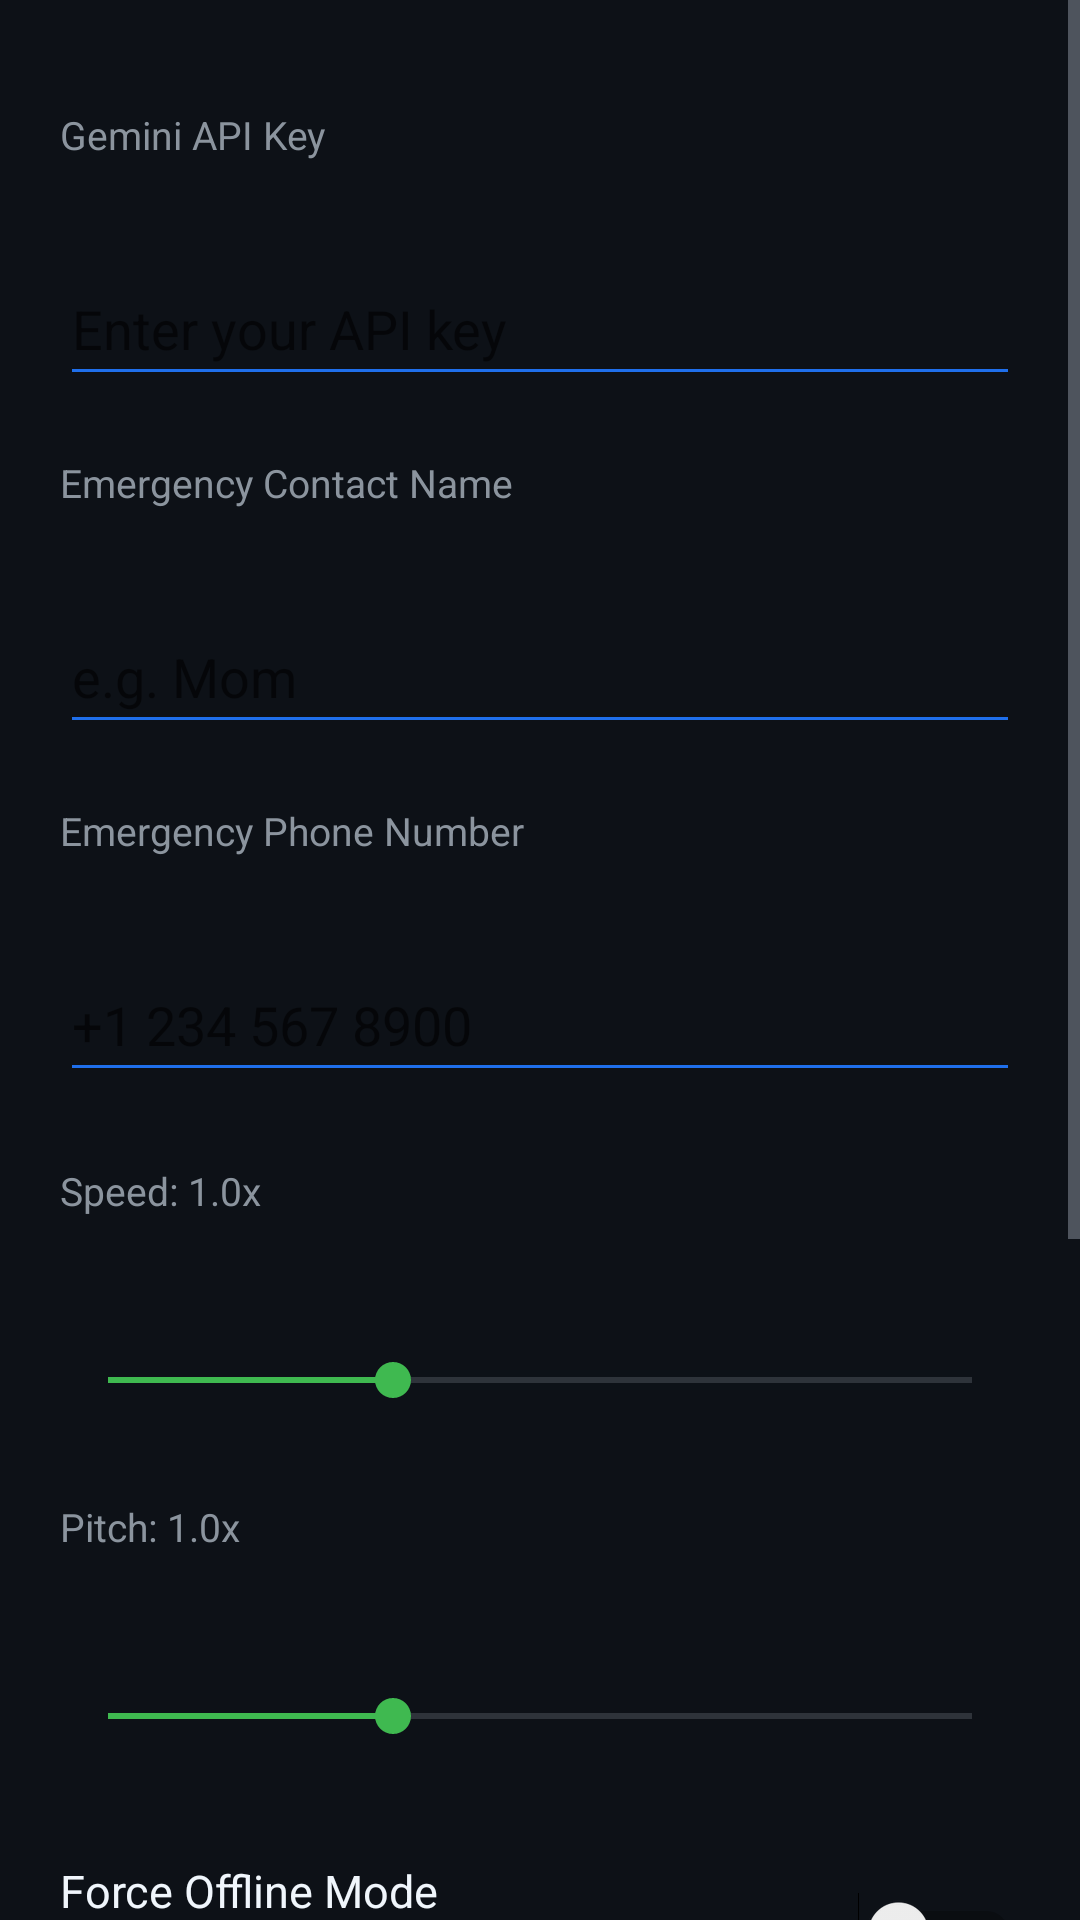

Here is an Android app screen rendered from its layout file. Give the layout XML and the strings, colors and styles it references.
<!-- AndroidManifest.xml: application theme Theme.VisionAssist -->
<!-- res/layout/activity_settings.xml -->
<?xml version="1.0" encoding="utf-8"?>
<ScrollView
    xmlns:android="http://schemas.android.com/apk/res/android"
    android:layout_width="match_parent"
    android:layout_height="match_parent"
    android:background="@color/bg_dark"
    android:fillViewport="true">

    <LinearLayout
        android:layout_width="match_parent"
        android:layout_height="wrap_content"
        android:orientation="vertical"
        android:padding="20dp">

        
        <TextView android:layout_width="wrap_content" android:layout_height="wrap_content"
            android:text="Gemini API Key" android:textColor="@color/text_secondary"
            android:textSize="13sp" android:layout_marginTop="16dp" />
        <EditText android:id="@+id/api_key_input"
            android:layout_width="match_parent" android:layout_height="wrap_content"
            android:hint="Enter your API key" android:inputType="textPassword"
            android:textColor="@color/text_primary" android:backgroundTint="@color/accent_blue"
            android:contentDescription="Gemini API key input" />

        
        <TextView android:layout_width="wrap_content" android:layout_height="wrap_content"
            android:text="Emergency Contact Name" android:textColor="@color/text_secondary"
            android:textSize="13sp" android:layout_marginTop="20dp" />
        <EditText android:id="@+id/emergency_name_input"
            android:layout_width="match_parent" android:layout_height="wrap_content"
            android:hint="e.g. Mom" android:inputType="textPersonName"
            android:textColor="@color/text_primary" android:backgroundTint="@color/accent_blue"
            android:contentDescription="Emergency contact name input" />

        
        <TextView android:layout_width="wrap_content" android:layout_height="wrap_content"
            android:text="Emergency Phone Number" android:textColor="@color/text_secondary"
            android:textSize="13sp" android:layout_marginTop="20dp" />
        <EditText android:id="@+id/emergency_number_input"
            android:layout_width="match_parent" android:layout_height="wrap_content"
            android:hint="+1 234 567 8900" android:inputType="phone"
            android:textColor="@color/text_primary" android:backgroundTint="@color/accent_blue"
            android:contentDescription="Emergency phone number input" />

        
        <TextView android:id="@+id/tts_speed_label"
            android:layout_width="wrap_content" android:layout_height="wrap_content"
            android:text="Speed: 1.0x" android:textColor="@color/text_secondary"
            android:textSize="13sp" android:layout_marginTop="24dp" />
        <SeekBar android:id="@+id/tts_speed_bar"
            android:layout_width="match_parent" android:layout_height="wrap_content"
            android:max="100" android:progress="33"
            android:contentDescription="Speech speed slider" />

        
        <TextView android:id="@+id/tts_pitch_label"
            android:layout_width="wrap_content" android:layout_height="wrap_content"
            android:text="Pitch: 1.0x" android:textColor="@color/text_secondary"
            android:textSize="13sp" android:layout_marginTop="16dp" />
        <SeekBar android:id="@+id/tts_pitch_bar"
            android:layout_width="match_parent" android:layout_height="wrap_content"
            android:max="100" android:progress="33"
            android:contentDescription="Speech pitch slider" />

        
        <LinearLayout android:layout_width="match_parent" android:layout_height="wrap_content"
            android:orientation="horizontal" android:gravity="center_vertical"
            android:layout_marginTop="24dp">
            <TextView android:layout_width="0dp" android:layout_height="wrap_content"
                android:layout_weight="1" android:text="Force Offline Mode"
                android:textColor="@color/text_primary" android:textSize="15sp" />
            <Switch android:id="@+id/offline_mode_switch"
                android:layout_width="wrap_content" android:layout_height="wrap_content"
                android:contentDescription="Toggle offline mode" />
        </LinearLayout>

        
        <LinearLayout android:layout_width="match_parent" android:layout_height="wrap_content"
            android:orientation="horizontal" android:gravity="center_vertical"
            android:layout_marginTop="16dp">
            <TextView android:layout_width="0dp" android:layout_height="wrap_content"
                android:layout_weight="1" android:text="Read Notifications Aloud"
                android:textColor="@color/text_primary" android:textSize="15sp" />
            <Switch android:id="@+id/notification_switch"
                android:layout_width="wrap_content" android:layout_height="wrap_content"
                android:contentDescription="Toggle notification reading"
                android:checked="true" />
        </LinearLayout>

        
        <LinearLayout android:layout_width="match_parent" android:layout_height="wrap_content"
            android:orientation="horizontal" android:gravity="center_vertical"
            android:layout_marginTop="16dp">
            <TextView android:layout_width="0dp" android:layout_height="wrap_content"
                android:layout_weight="1" android:text="Hey Vision Wake Word"
                android:textColor="@color/text_primary" android:textSize="15sp" />
            <Switch android:id="@+id/wake_word_switch"
                android:layout_width="wrap_content" android:layout_height="wrap_content"
                android:contentDescription="Toggle wake word"
                android:checked="false" />
        </LinearLayout>

        
        <Button android:id="@+id/test_tts_button"
            android:layout_width="match_parent" android:layout_height="56dp"
            android:text="Test Voice" android:layout_marginTop="24dp"
            android:backgroundTint="@color/bg_surface"
            android:textColor="@color/text_primary"
            android:contentDescription="Test text to speech" />

        
        <Button android:id="@+id/save_button"
            android:layout_width="match_parent" android:layout_height="56dp"
            android:text="Save Settings" android:layout_marginTop="8dp"
            android:backgroundTint="@color/accent_blue"
            android:textColor="@color/white"
            android:layout_marginBottom="32dp"
            android:contentDescription="Save settings" />

    </LinearLayout>
</ScrollView>
<!-- resources referenced by this layout -->
<resources>
  <color name="accent_blue">#1F6FEB</color>
  <color name="bg_dark">#0D1117</color>
  <color name="bg_surface">#161B22</color>
  <color name="text_primary">#F0F6FC</color>
  <color name="text_secondary">#8B949E</color>
  <color name="white">#FFFFFF</color>
  <style name="Theme.VisionAssist" parent="Theme.MaterialComponents.DayNight.DarkActionBar">
          <item name="colorPrimary">@color/accent_blue</item>
          <item name="colorPrimaryVariant">@color/bg_surface</item>
          <item name="colorOnPrimary">@color/white</item>
          <item name="colorSecondary">@color/accent_green</item>
          <item name="colorSecondaryVariant">@color/accent_green</item>
          <item name="colorOnSecondary">@color/black</item>
          <item name="android:colorBackground">@color/bg_dark</item>
          <item name="android:statusBarColor">@color/bg_dark</item>
          <item name="android:navigationBarColor">@color/bg_dark</item>
          <item name="android:textColorPrimary">@color/text_primary</item>
          <item name="android:textColorSecondary">@color/text_secondary</item>
          <item name="android:fontFamily">sans-serif</item>
          
          <item name="android:minHeight">48dp</item>
      </style>
  <color name="accent_green">#3FB950</color>
  <color name="black">#000000</color>
</resources>
